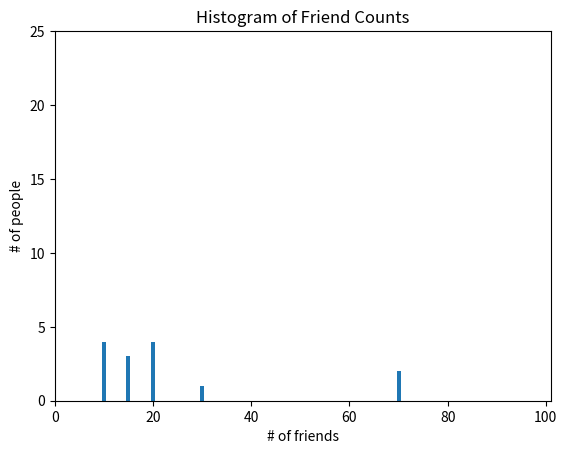

Here is the Python script that generated this plot:
from collections import Counter
import matplotlib.pyplot as plt

num_friends = [10, 20, 10, 15, 30, 20, 70, 70, 10, 20, 15, 15, 10, 20]

friends_counter = Counter(num_friends)  # {100:1, 70:1, 90:1, 87:1, 40:1, 67:1}

xs = range(101)  # maximum value allowed is 100

ys = [friends_counter[x] for x in xs]

plt.bar(xs, ys)
plt.axis([0, 101, 0, 25])
plt.title("Histogram of Friend Counts")
plt.xlabel("# of friends")
plt.ylabel("# of people")


plt.show()
